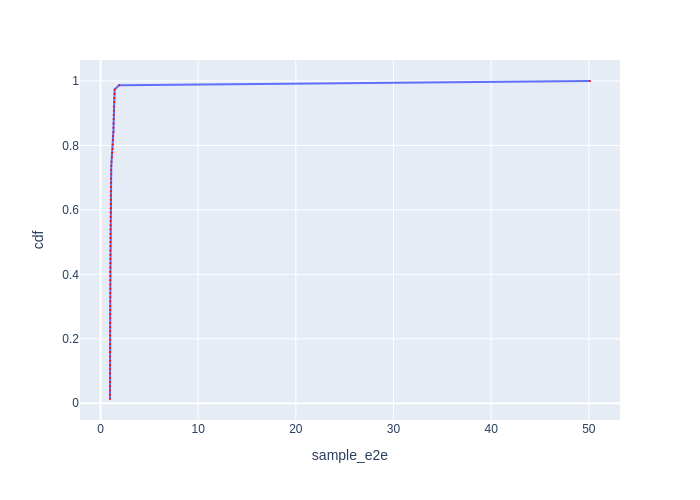

The data file committed next to this chart (first rows):
Batch Id, sample_e2e, cdf
52, 0.9727, 0.01316
68, 0.9773, 0.02632
8, 0.9775, 0.03947
38, 0.9788, 0.05263
19, 0.9795, 0.06579
60, 0.9808, 0.07895
56, 0.9815, 0.09211
71, 0.9851, 0.1053
69, 0.986, 0.1184
14, 0.9863, 0.1316
32, 0.9863, 0.1447
59, 0.9864, 0.1579
63, 0.9865, 0.1711
7, 0.9865, 0.1842
26, 0.9893, 0.1974
31, 0.9897, 0.2105
54, 0.9902, 0.2237
53, 0.9916, 0.2368
10, 0.9923, 0.25
62, 0.9926, 0.2632
37, 0.9929, 0.2763
13, 0.9931, 0.2895
66, 0.9942, 0.3026
5, 0.9946, 0.3158
11, 0.9947, 0.3289
20, 0.9956, 0.3421
47, 0.996, 0.3553
35, 0.9985, 0.3684
16, 0.9986, 0.3816
2, 0.9987, 0.3947
17, 0.999, 0.4079
4, 0.9992, 0.4211
41, 1.001, 0.4342
58, 1.001, 0.4474
65, 1.003, 0.4605
64, 1.004, 0.4737
67, 1.005, 0.4868
61, 1.011, 0.5
27, 1.015, 0.5132
70, 1.016, 0.5263
28, 1.016, 0.5395
39, 1.022, 0.5526
9, 1.027, 0.5658
29, 1.028, 0.5789
30, 1.042, 0.5921
18, 1.042, 0.6053
6, 1.049, 0.6184
36, 1.049, 0.6316
1, 1.05, 0.6447
33, 1.058, 0.6579
45, 1.063, 0.6711
44, 1.071, 0.6842
15, 1.084, 0.6974
42, 1.091, 0.7105
46, 1.097, 0.7237
3, 1.106, 0.7368
57, 1.125, 0.75
43, 1.165, 0.7632
12, 1.188, 0.7763
34, 1.235, 0.7895
... 16 more rows
